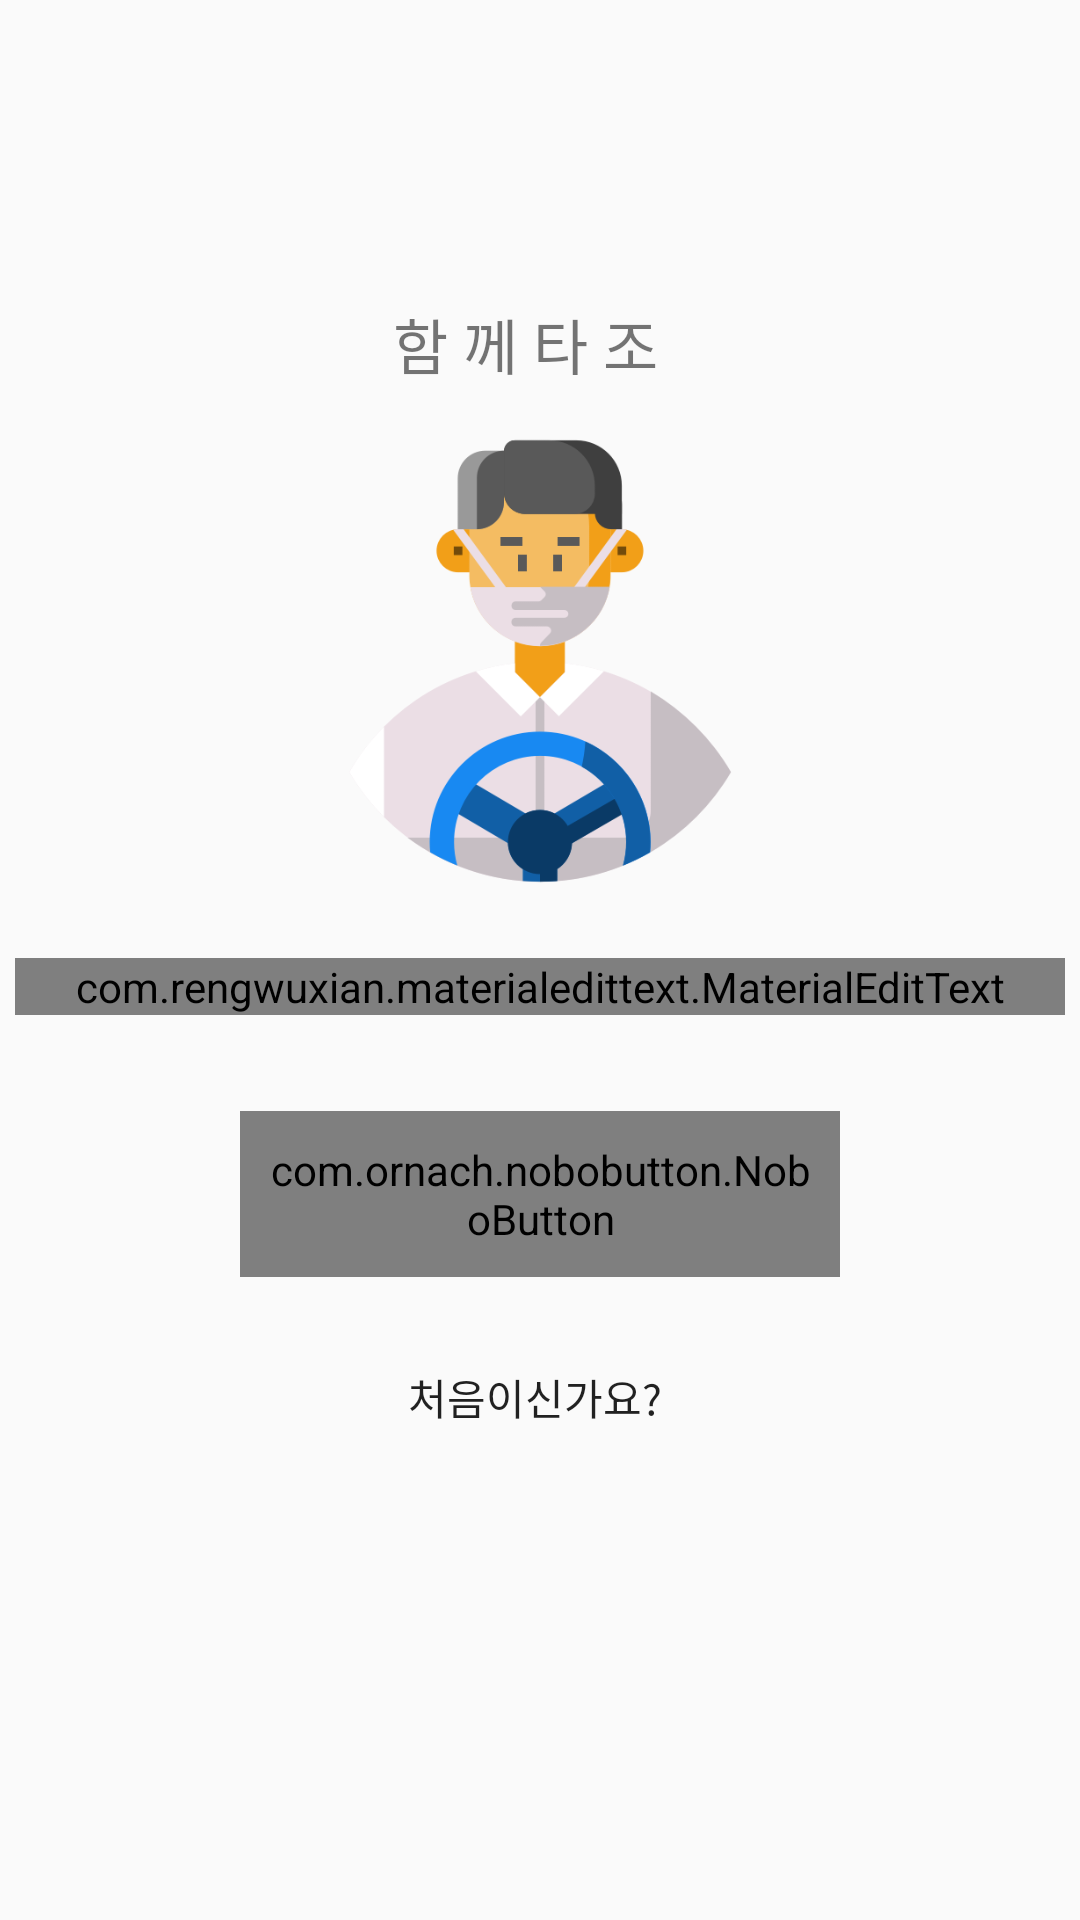

Layout XML and referenced resources for this Android screen:
<!-- AndroidManifest.xml: application theme AppTheme -->
<!-- res/layout/activity_login.xml -->
<?xml version="1.0" encoding="utf-8"?>
<androidx.constraintlayout.widget.ConstraintLayout xmlns:android="http://schemas.android.com/apk/res/android"
    xmlns:app="http://schemas.android.com/apk/res-auto"
    xmlns:tools="http://schemas.android.com/tools"
    android:layout_width="match_parent"
    android:layout_height="match_parent"
    tools:context=".Activity.SignInActivity">
    <TextView
        android:id="@+id/lbTitle"
        android:layout_width="wrap_content"
        android:layout_height="wrap_content"
        android:gravity="center"
        android:paddingRight="10dp"
        android:text="함 께 타 조"
        android:textSize="20sp"
        android:layout_marginTop="100dp"
        app:layout_constraintEnd_toEndOf="parent"
        app:layout_constraintStart_toStartOf="parent"
        app:layout_constraintTop_toTopOf="parent"
        app:layout_constraintVertical_chainStyle="packed"  />

    <ImageView
        android:id="@+id/ivIcon"
        android:layout_width="200dp"
        android:layout_height="150dp"
        android:layout_marginTop="16dp"
        android:scaleType="fitCenter"
        android:src="@drawable/ic_driver"
        app:layout_constraintEnd_toEndOf="parent"
        app:layout_constraintStart_toStartOf="parent"
        app:layout_constraintTop_toBottomOf="@+id/lbTitle" />


























    <com.rengwuxian.materialedittext.MaterialEditText
        android:id="@+id/etId"
        android:layout_width="350dp"
        android:layout_height="wrap_content"
        android:layout_marginTop="24dp"
        android:hint="차량 번호를 입력하세요(ex. 52가3108)"
        app:layout_constraintEnd_toEndOf="parent"
        app:layout_constraintStart_toStartOf="parent"
        app:layout_constraintTop_toBottomOf="@+id/ivIcon"
        app:met_floatingLabel="highlight"
        app:met_primaryColor="@color/colorAccent" />













    <com.ornach.nobobutton.NoboButton
        android:id="@+id/btnLogin"
        android:layout_width="200dp"
        android:layout_height="wrap_content"
        android:layout_marginTop="32dp"
        android:onClick="OnBtnClick"
        android:padding="10dp"
        app:layout_constraintEnd_toEndOf="parent"
        app:layout_constraintStart_toStartOf="parent"
        app:layout_constraintTop_toBottomOf="@+id/etId"
        app:nb_backgroundColor="@color/colorAccent"
        app:nb_borderColor="#FFFFFF"
        app:nb_borderWidth="0dp"
        app:nb_focusColor="@color/colorAccentDark"
        app:nb_radius="15dp"
        app:nb_text="시작하기"

        app:nb_textColor="#FFF" />

    <Button
        android:id="@+id/btnSignUpStart"
        android:layout_width="wrap_content"
        android:layout_height="wrap_content"
        android:layout_marginTop="16dp"

        android:background="@android:color/transparent"
        android:onClick="OnBtnClick"
        android:text="처음이신가요? "
        app:layout_constraintEnd_toEndOf="parent"
        app:layout_constraintStart_toStartOf="parent"
        app:layout_constraintTop_toBottomOf="@+id/btnLogin" />


























</androidx.constraintlayout.widget.ConstraintLayout>
<!-- resources referenced by this layout -->
<resources>
  <color name="colorAccent">#336CFA</color>
  <color name="colorAccentDark">#4E6EBF</color>
  <!-- drawable ic_driver: png bitmap (drawable, 31309 bytes) -->
  <style name="AppTheme" parent="Theme.AppCompat.Light.DarkActionBar">
          
          <item name="colorPrimary">@color/colorAccentDark</item>
          <item name="colorPrimaryDark">@color/colorPrimaryDark</item>
          <item name="colorAccent">@color/colorAccent</item>
  
          <item name="android:windowActionBarOverlay">true</item>
      </style>
  <color name="colorPrimaryDark">#3700B3</color>
</resources>
